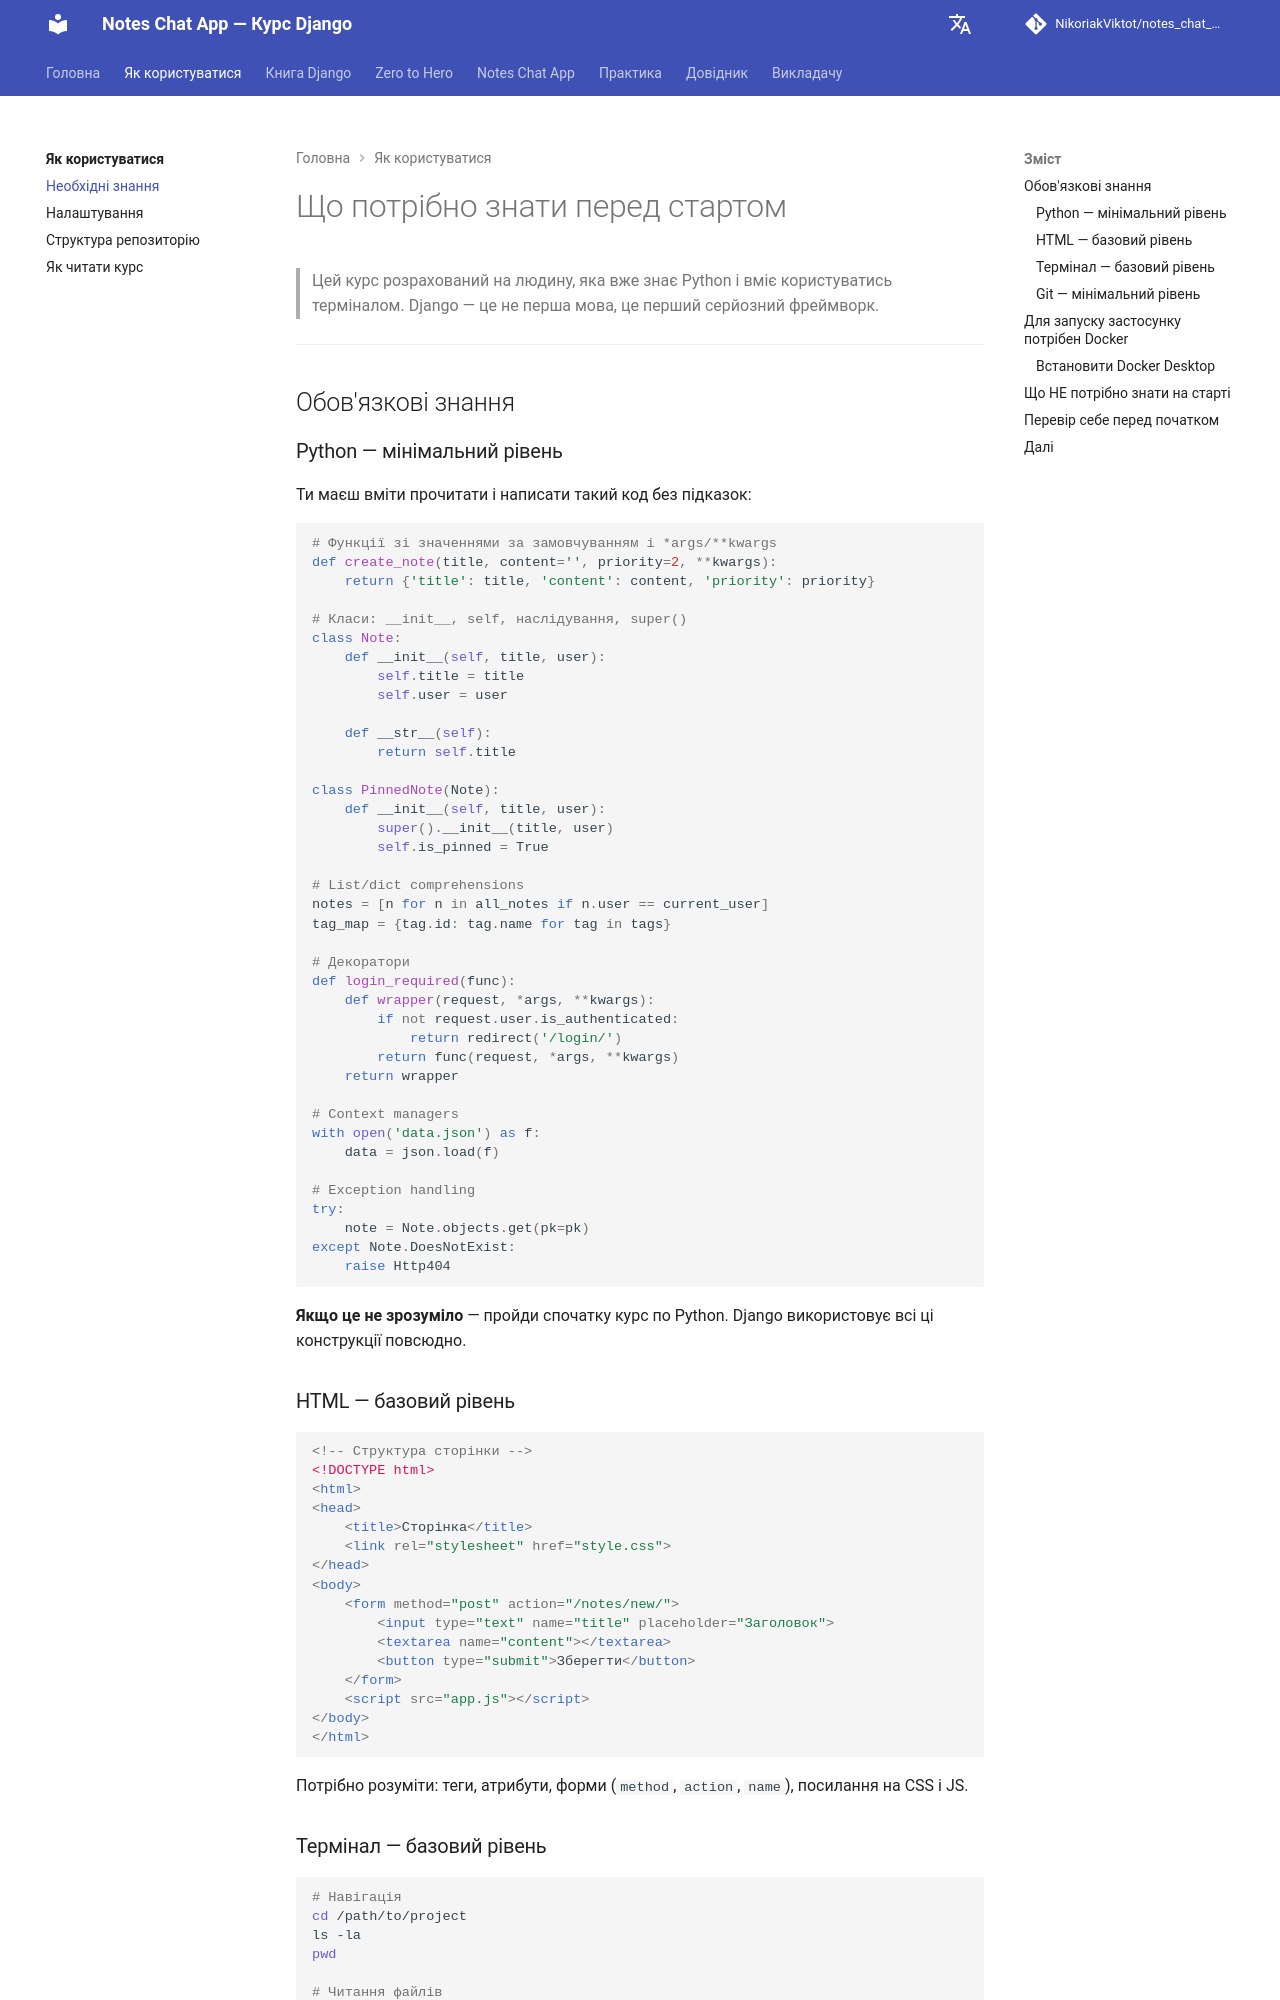

repository: NikoriakViktot/notes_chat_app · page: 00_getting_started/prerequisites/index.html · generator: mkdocs

# Що потрібно знати перед стартом

> Цей курс розрахований на людину, яка вже знає Python і вміє користуватись терміналом.
> Django — це не перша мова, це перший серйозний фреймворк.

---

## Обов'язкові знання

### Python — мінімальний рівень

Ти маєш вміти прочитати і написати такий код без підказок:

```python
# Функції зі значеннями за замовчуванням і *args/**kwargs
def create_note(title, content='', priority=2, **kwargs):
    return {'title': title, 'content': content, 'priority': priority}

# Класи: __init__, self, наслідування, super()
class Note:
    def __init__(self, title, user):
        self.title = title
        self.user = user

    def __str__(self):
        return self.title

class PinnedNote(Note):
    def __init__(self, title, user):
        super().__init__(title, user)
        self.is_pinned = True

# List/dict comprehensions
notes = [n for n in all_notes if n.user == current_user]
tag_map = {tag.id: tag.name for tag in tags}

# Декоратори
def login_required(func):
    def wrapper(request, *args, **kwargs):
        if not request.user.is_authenticated:
            return redirect('/login/')
        return func(request, *args, **kwargs)
    return wrapper

# Context managers
with open('data.json') as f:
    data = json.load(f)

# Exception handling
try:
    note = Note.objects.get(pk=pk)
except Note.DoesNotExist:
    raise Http404
```

**Якщо це не зрозуміло** — пройди спочатку курс по Python. Django використовує всі ці конструкції повсюдно.
